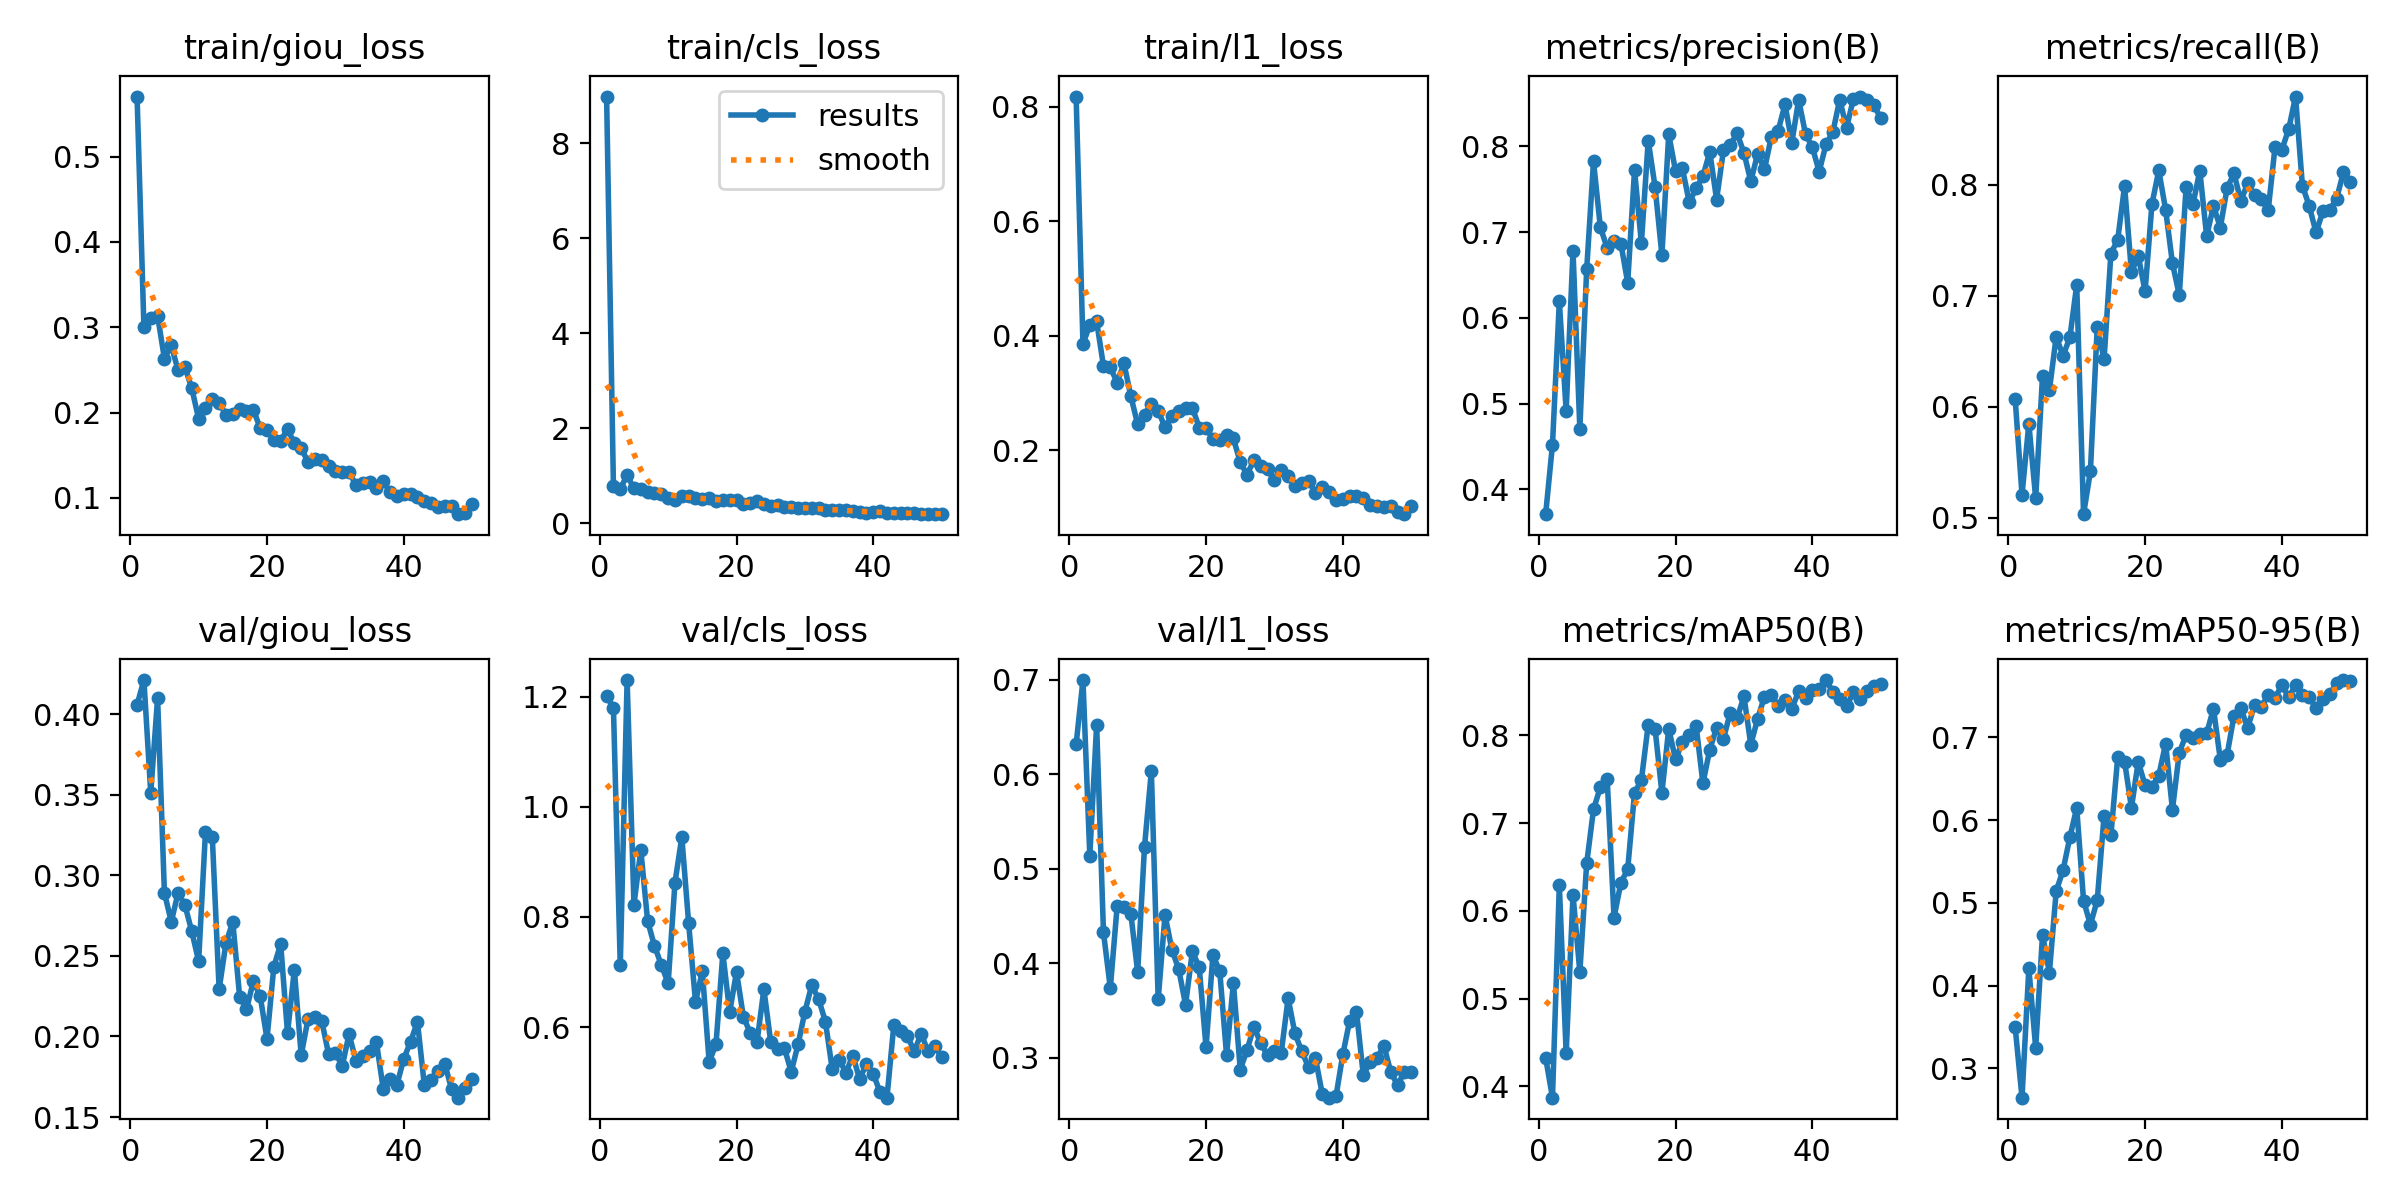

Values plotted in this chart, from the file beside it:
epoch, time, train/giou_loss, train/cls_loss, train/l1_loss, metrics/precision(B), metrics/recall(B), metrics/mAP50(B), metrics/mAP50-95(B), val/giou_loss, val/cls_loss, val/l1_loss, lr/pg0, lr/pg1, lr/pg2
1, 35.77, 0.5704, 8.986, 0.8176, 0.3712, 0.6069, 0.4326, 0.3498, 0.4058, 1.202, 0.6314, 0.0005489, 0.0005489, 0.0005489
2, 69.16, 0.3002, 0.7724, 0.3861, 0.4524, 0.5207, 0.3872, 0.2647, 0.4211, 1.18, 0.6994, 0.001083, 0.001083, 0.001083
3, 102.1, 0.3107, 0.7244, 0.4189, 0.6192, 0.5847, 0.6293, 0.421, 0.3511, 0.7119, 0.5137, 0.001596, 0.001596, 0.001596
4, 135.5, 0.3136, 1.008, 0.4254, 0.4914, 0.5174, 0.4376, 0.3248, 0.41, 1.23, 0.6519, 0.00157, 0.00157, 0.00157
5, 169, 0.2632, 0.7303, 0.3472, 0.6783, 0.6278, 0.6183, 0.4617, 0.2891, 0.8223, 0.4324, 0.001538, 0.001538, 0.001538
6, 202.4, 0.2788, 0.7122, 0.345, 0.4707, 0.6146, 0.5303, 0.4157, 0.2711, 0.9215, 0.3736, 0.001505, 0.001505, 0.001505
7, 235.5, 0.2495, 0.658, 0.3185, 0.6565, 0.6632, 0.6541, 0.5142, 0.2892, 0.7925, 0.4601, 0.001473, 0.001473, 0.001473
8, 268.8, 0.2531, 0.6251, 0.3518, 0.7823, 0.6458, 0.7157, 0.5396, 0.2814, 0.7474, 0.4591, 0.001441, 0.001441, 0.001441
9, 302.3, 0.2286, 0.6215, 0.2948, 0.7056, 0.6625, 0.7407, 0.5792, 0.2652, 0.713, 0.4522, 0.001408, 0.001408, 0.001408
10, 336, 0.1928, 0.5326, 0.2456, 0.6814, 0.7098, 0.75, 0.615, 0.2467, 0.6792, 0.3905, 0.001376, 0.001376, 0.001376
11, 369.5, 0.2054, 0.492, 0.2624, 0.6899, 0.5031, 0.5924, 0.5028, 0.3267, 0.8624, 0.5228, 0.001344, 0.001344, 0.001344
12, 402.5, 0.216, 0.5809, 0.282, 0.6867, 0.5417, 0.6319, 0.4737, 0.3238, 0.9449, 0.6031, 0.001311, 0.001311, 0.001311
13, 435.5, 0.2116, 0.5634, 0.2695, 0.641, 0.6715, 0.6476, 0.5031, 0.2292, 0.7883, 0.3614, 0.001279, 0.001279, 0.001279
14, 468.5, 0.1971, 0.5343, 0.2404, 0.7724, 0.6427, 0.7345, 0.605, 0.2581, 0.6456, 0.4509, 0.001247, 0.001247, 0.001247
15, 501.5, 0.198, 0.5077, 0.2603, 0.6873, 0.738, 0.749, 0.5817, 0.271, 0.7012, 0.4142, 0.001214, 0.001214, 0.001214
16, 534.5, 0.2045, 0.5226, 0.2687, 0.8067, 0.7506, 0.8121, 0.6763, 0.2246, 0.5362, 0.3935, 0.001182, 0.001182, 0.001182
17, 567.8, 0.2023, 0.4757, 0.274, 0.7528, 0.799, 0.8074, 0.6708, 0.2168, 0.5692, 0.3559, 0.00115, 0.00115, 0.00115
18, 600.8, 0.2035, 0.4782, 0.2746, 0.6734, 0.7215, 0.7345, 0.615, 0.2341, 0.7336, 0.4123, 0.001117, 0.001117, 0.001117
19, 634, 0.1818, 0.4943, 0.2401, 0.8142, 0.7357, 0.8072, 0.6706, 0.2251, 0.6275, 0.3956, 0.001085, 0.001085, 0.001085
20, 667, 0.1801, 0.4805, 0.2396, 0.7709, 0.7041, 0.7725, 0.6419, 0.1985, 0.6999, 0.3108, 0.001053, 0.001053, 0.001053
21, 700.2, 0.1678, 0.4094, 0.2196, 0.7742, 0.7826, 0.792, 0.6406, 0.2433, 0.619, 0.4081, 0.00102, 0.00102, 0.00102
22, 733.1, 0.1669, 0.4297, 0.2181, 0.7347, 0.813, 0.8005, 0.6539, 0.2574, 0.5891, 0.3917, 0.0009879, 0.0009879, 0.0009879
23, 766.2, 0.1803, 0.4737, 0.2267, 0.7509, 0.7776, 0.8111, 0.6925, 0.2021, 0.5731, 0.3024, 0.0009555, 0.0009555, 0.0009555
24, 800, 0.1644, 0.4117, 0.221, 0.7651, 0.7292, 0.7453, 0.6128, 0.2414, 0.6686, 0.3789, 0.0009232, 0.0009232, 0.0009232
25, 833, 0.158, 0.3614, 0.1794, 0.7934, 0.7006, 0.7837, 0.6815, 0.1884, 0.5729, 0.2873, 0.0008908, 0.0008908, 0.0008908
26, 865.9, 0.1423, 0.3734, 0.158, 0.7379, 0.7983, 0.8086, 0.7031, 0.2109, 0.5605, 0.308, 0.0008585, 0.0008585, 0.0008585
27, 899.3, 0.1459, 0.3417, 0.1834, 0.7954, 0.7826, 0.796, 0.6991, 0.2124, 0.5616, 0.3327, 0.0008262, 0.0008262, 0.0008262
28, 932.3, 0.1444, 0.3307, 0.1734, 0.8017, 0.8126, 0.8258, 0.7041, 0.2098, 0.5185, 0.3149, 0.0007938, 0.0007938, 0.0007938
29, 966.1, 0.1379, 0.3275, 0.1668, 0.8151, 0.7537, 0.8197, 0.7049, 0.1891, 0.5685, 0.3023, 0.0007615, 0.0007615, 0.0007615
30, 999.4, 0.1316, 0.3118, 0.1487, 0.7923, 0.781, 0.8443, 0.7347, 0.1899, 0.628, 0.3068, 0.0007291, 0.0007291, 0.0007291
31, 1033, 0.1307, 0.3122, 0.1662, 0.7593, 0.7615, 0.7894, 0.6731, 0.1816, 0.676, 0.3051, 0.0006968, 0.0006968, 0.0006968
32, 1066, 0.1299, 0.3142, 0.1546, 0.7912, 0.7971, 0.8188, 0.6793, 0.2014, 0.6509, 0.3627, 0.0006645, 0.0006645, 0.0006645
33, 1099, 0.1154, 0.2863, 0.1388, 0.7732, 0.8102, 0.8441, 0.7262, 0.1849, 0.6097, 0.3255, 0.0006321, 0.0006321, 0.0006321
34, 1132, 0.1175, 0.2835, 0.1424, 0.811, 0.7855, 0.8458, 0.735, 0.1879, 0.5228, 0.3064, 0.0005998, 0.0005998, 0.0005998
35, 1166, 0.1184, 0.2692, 0.1472, 0.8182, 0.8014, 0.8333, 0.7117, 0.1911, 0.5409, 0.2895, 0.0005674, 0.0005674, 0.0005674
36, 1199, 0.1119, 0.2721, 0.1267, 0.8489, 0.7911, 0.8398, 0.7387, 0.1966, 0.5171, 0.2992, 0.0005351, 0.0005351, 0.0005351
37, 1232, 0.1197, 0.2576, 0.1368, 0.8043, 0.7872, 0.8299, 0.7372, 0.1674, 0.548, 0.2612, 0.0005028, 0.0005028, 0.0005028
38, 1265, 0.1064, 0.2327, 0.1269, 0.8541, 0.777, 0.8504, 0.7511, 0.1737, 0.5057, 0.2575, 0.0004704, 0.0004704, 0.0004704
39, 1299, 0.1025, 0.2137, 0.1129, 0.8144, 0.8341, 0.8429, 0.7479, 0.1701, 0.5328, 0.2587, 0.0004381, 0.0004381, 0.0004381
40, 1332, 0.1047, 0.2428, 0.1162, 0.799, 0.8317, 0.8519, 0.763, 0.1861, 0.5148, 0.3032, 0.0004057, 0.0004057, 0.0004057
41, 1366, 0.1044, 0.2444, 0.1208, 0.7705, 0.8502, 0.8528, 0.7485, 0.1968, 0.4812, 0.3388, 0.0003734, 0.0003734, 0.0003734
42, 1399, 0.1007, 0.2201, 0.1198, 0.8024, 0.8796, 0.8629, 0.7629, 0.2091, 0.4716, 0.3484, 0.0003411, 0.0003411, 0.0003411
43, 1432, 0.09579, 0.222, 0.1173, 0.8165, 0.7994, 0.8494, 0.7508, 0.1701, 0.6031, 0.281, 0.0003087, 0.0003087, 0.0003087
44, 1466, 0.09375, 0.2103, 0.1053, 0.8544, 0.7809, 0.8409, 0.7484, 0.173, 0.5933, 0.2957, 0.0002764, 0.0002764, 0.0002764
45, 1500, 0.08912, 0.2057, 0.1035, 0.8217, 0.7571, 0.8329, 0.7354, 0.1783, 0.583, 0.2991, 0.000244, 0.000244, 0.000244
46, 1533, 0.09052, 0.2093, 0.1008, 0.855, 0.7761, 0.8489, 0.7468, 0.1831, 0.5559, 0.3127, 0.0002117, 0.0002117, 0.0002117
47, 1566, 0.09087, 0.1909, 0.1032, 0.858, 0.7776, 0.8411, 0.7518, 0.1671, 0.5881, 0.2851, 0.0001793, 0.0001793, 0.0001793
48, 1599, 0.08092, 0.1878, 0.09179, 0.8542, 0.7872, 0.8504, 0.7655, 0.162, 0.5556, 0.2706, 0.000147, 0.000147, 0.000147
49, 1633, 0.08202, 0.1905, 0.08885, 0.8478, 0.8114, 0.8562, 0.7693, 0.1679, 0.5654, 0.2849, 0.0001147, 0.0001147, 0.0001147
50, 1666, 0.0925, 0.1913, 0.1038, 0.833, 0.8029, 0.8588, 0.7679, 0.1734, 0.5446, 0.2849, 8.23283e-05, 8.23283e-05, 8.23283e-05
